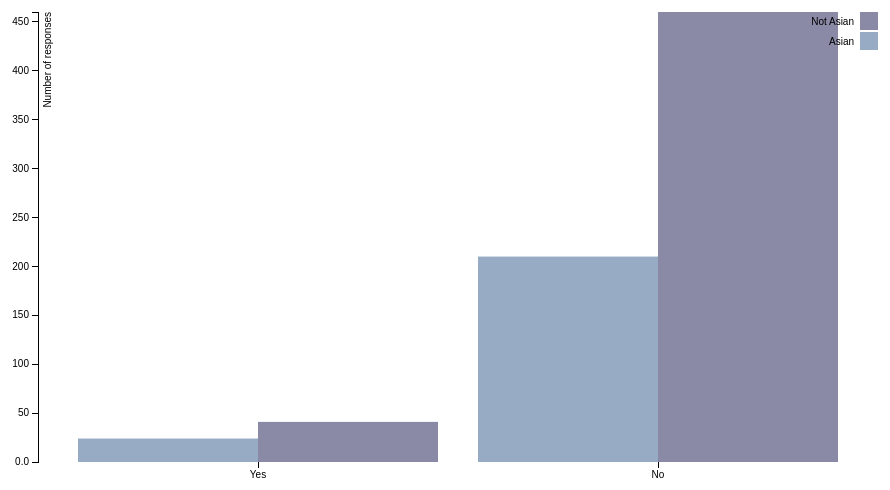
D3 v3 page, settled after 360 driven frames (6 s of simulated time); the page loaded 1 data file(s).


var margin = {top: 20, right: 20, bottom: 30, left: 40},
    width = 900 - margin.left - margin.right,
    height = 500 - margin.top - margin.bottom;
var x0 = d3.scale.ordinal()
    .rangeRoundBands([0, width], .1);
var x1 = d3.scale.ordinal();
var y = d3.scale.linear()
    .range([height, 0]);
var color = d3.scale.ordinal()
    .range(["#98abc5", "#8a89a6", "#7b6888", "#6b486b", "#a05d56", "#d0743c", "#ff8c00"]);
var xAxis = d3.svg.axis()
    .scale(x0)
    .orient("bottom");
var yAxis = d3.svg.axis()
    .scale(y)
    .orient("left")
    .tickFormat(d3.format(".2s"));
var svg = d3.select("body").append("svg")
    .attr("width", width + margin.left + margin.right)
    .attr("height", height + margin.top + margin.bottom)
  .append("g")
    .attr("transform", "translate(" + margin.left + "," + margin.top + ")");
d3.csv("notcallEMSvsRace1.csv", function(error, data) {
  var ageNames = d3.keys(data[0]).filter(function(key) { return key !== "Option"; });
  data.forEach(function(d) {
    d.ages = ageNames.map(function(name) { return {name: name, value: +d[name]}; });
  });
  x0.domain(data.map(function(d) { return d.Option; }));
  x1.domain(ageNames).rangeRoundBands([0, x0.rangeBand()]);
  y.domain([0, d3.max(data, function(d) { return d3.max(d.ages, function(d) { return d.value; }); })]);
  svg.append("g")
      .attr("class", "x axis")
      .attr("transform", "translate(0," + height + ")")
      .call(xAxis);
  svg.append("g")
      .attr("class", "y axis")
      .call(yAxis)
    .append("text")
      .attr("transform", "rotate(-90)")
      .attr("y", 6)
      .attr("dy", ".71em")
      .style("text-anchor", "end")
      .text("Number of responses");
  var state = svg.selectAll(".option")
      .data(data)
    .enter().append("g")
      .attr("class", "g")
      .attr("transform", function(d) { return "translate(" + x0(d.Option) + ",0)"; });
  state.selectAll("rect")
      .data(function(d) { return d.ages; })
    .enter().append("rect")
      .attr("width", x1.rangeBand())
      .attr("x", function(d) { return x1(d.name); })
      .attr("y", function(d) { return y(d.value); })
      .attr("height", function(d) { return height - y(d.value); })
      .style("fill", function(d) { return color(d.name); });
  var legend = svg.selectAll(".legend")
      .data(ageNames.slice().reverse())
    .enter().append("g")
      .attr("class", "legend")
      .attr("transform", function(d, i) { return "translate(0," + i * 20 + ")"; });
  legend.append("rect")
      .attr("x", width - 18)
      .attr("width", 18)
      .attr("height", 18)
      .style("fill", color);
  legend.append("text")
      .attr("x", width - 24)
      .attr("y", 9)
      .attr("dy", ".35em")
      .style("text-anchor", "end")
      .text(function(d) { return d; });
});


### data: notcallEMSvsRace1.csv
Option, Asian, Not Asian
Yes, 24, 41
No, 210, 460